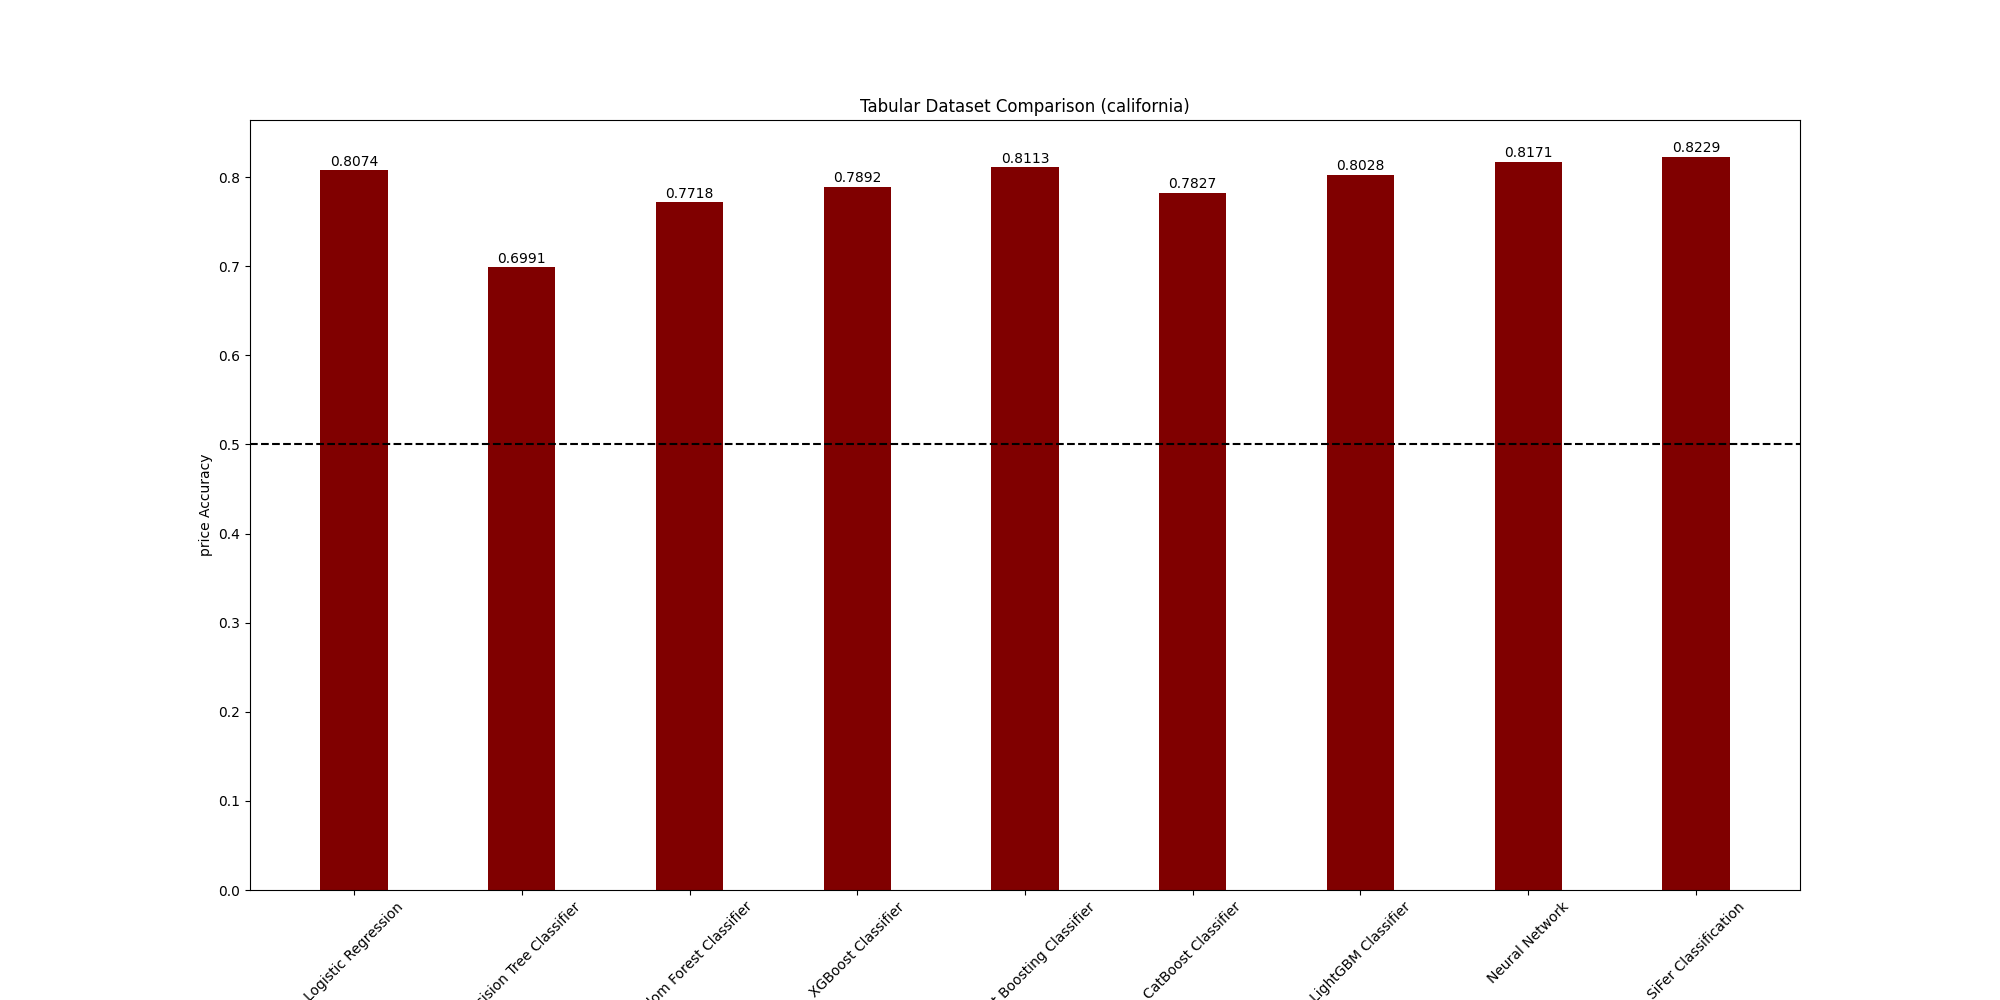

The table this chart was drawn from, first rows:
, price-Accuracy
Logistic Regression, 0.8074
Decision Tree Classifier, 0.6991
Random Forest Classifier, 0.7718
XGBoost Classifier, 0.7892
Gradient Boosting Classifier, 0.8113
CatBoost Classifier, 0.7827
LightGBM Classifier, 0.8028
Neural Network, 0.8171
SiFer Classification, 0.8229
